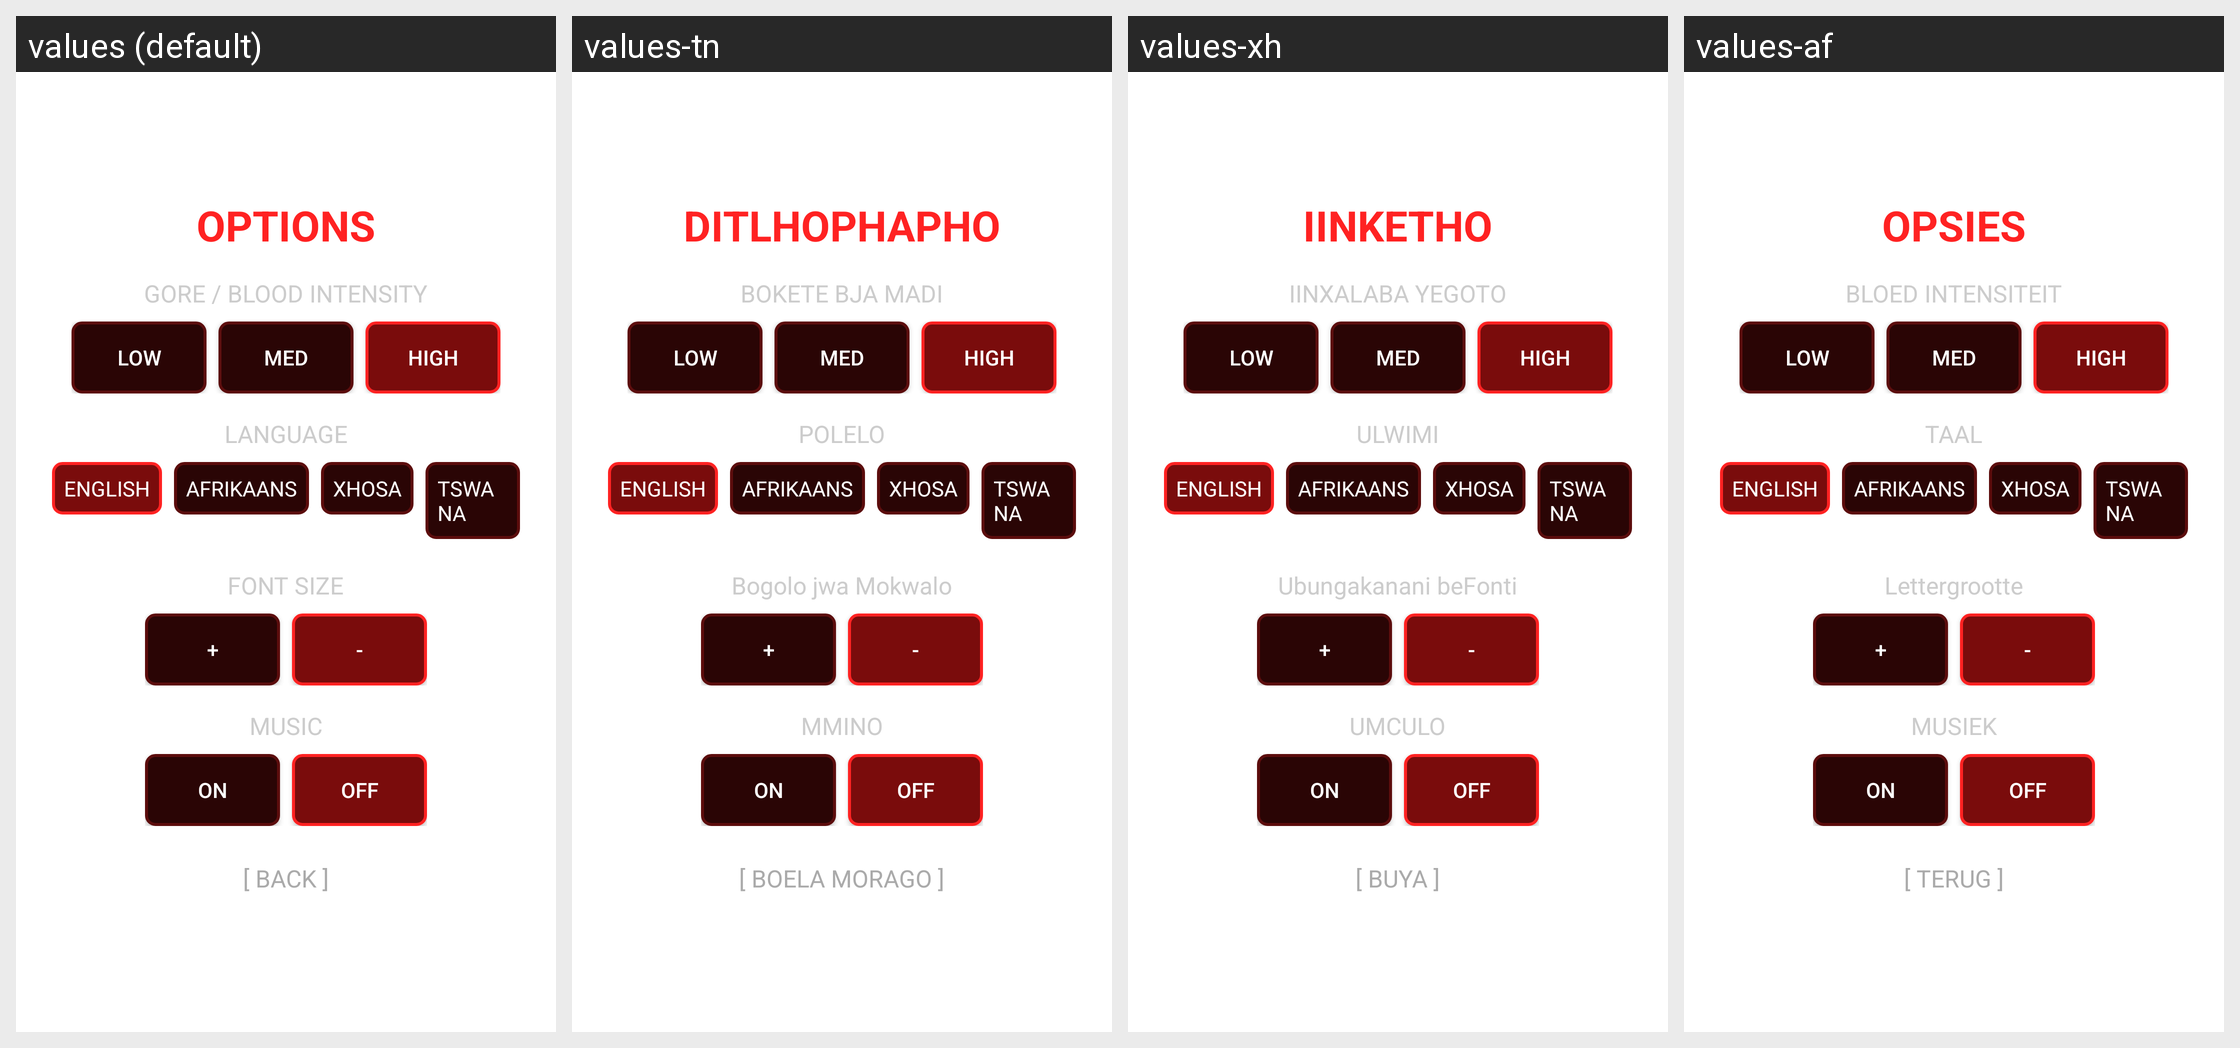

Here is an Android app screen in its default locale and in the app's own translations. Write out the translated-string differences for the strings that appear on this screen.
Android screen res/layout/screen_options.xml rendered under 4 locales, left to right: values (default), values-tn, values-xh, values-af. Device: Nexus 5 (rendered at 1080×1920; each locale shown at half size, 540×960, under a caption strip naming it); theme GdxTheme.
Strings drawn on this screen, with the default value and each locale's value (text and hints the layout hard-codes, and strings that could not be matched under every locale, appear in the picture but are not listed):

menu_options
  values: OPTIONS
  values-tn: DITLHOPHAPHO
  values-xh: IINKETHO
  values-af: OPSIES

gore_intensity
  values: GORE / BLOOD INTENSITY
  values-tn: BOKETE BJA MADI
  values-xh: IINXALABA YEGOTO
  values-af: BLOED INTENSITEIT

language
  values: LANGUAGE
  values-tn: POLELO
  values-xh: ULWIMI
  values-af: TAAL

font_size
  values: FONT SIZE
  values-tn: Bogolo jwa Mokwalo
  values-xh: Ubungakanani beFonti
  values-af: Lettergrootte

music_feature
  values: MUSIC
  values-tn: MMINO
  values-xh: UMCULO
  values-af: MUSIEK

back
  values: [ BACK ]
  values-tn: [ BOELA MORAGO ]
  values-xh: [ BUYA ]
  values-af: [ TERUG ]
